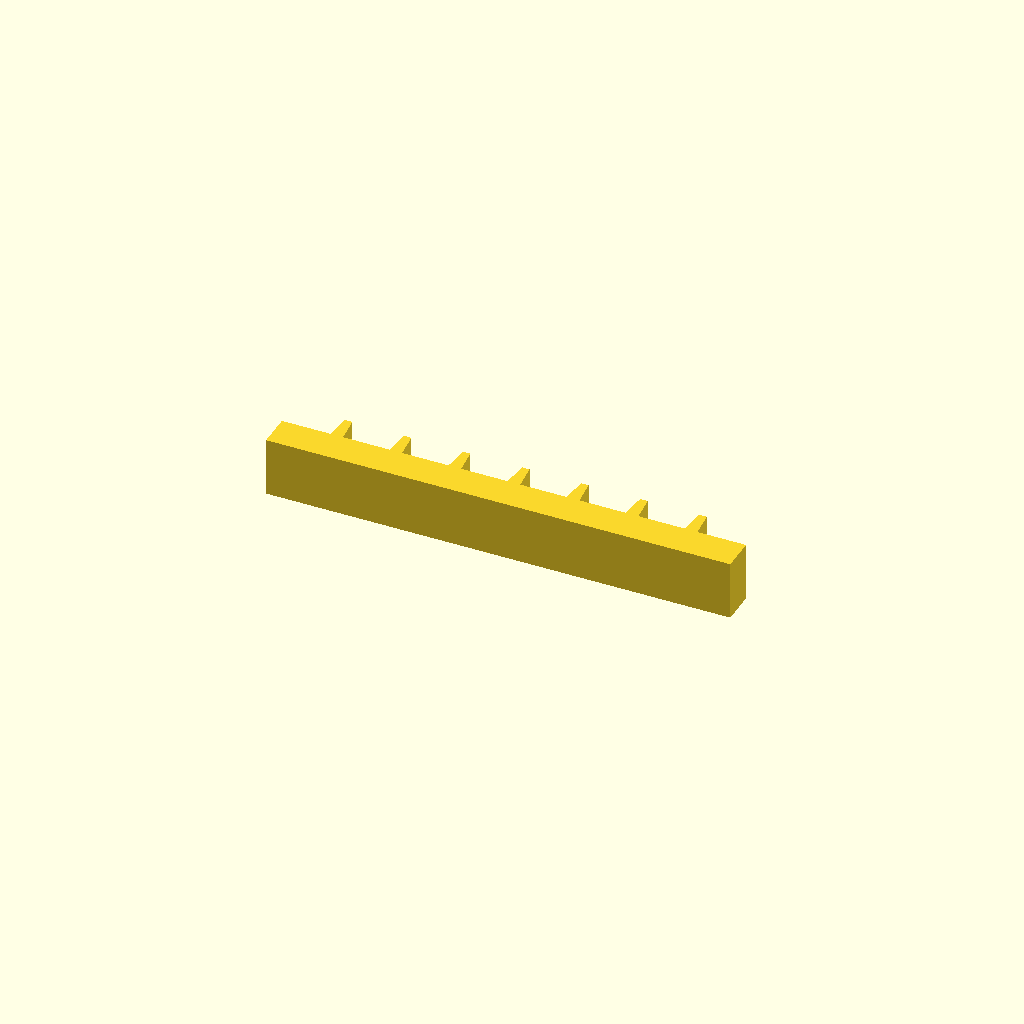
Cell 1: rendered with the file's own defaults.
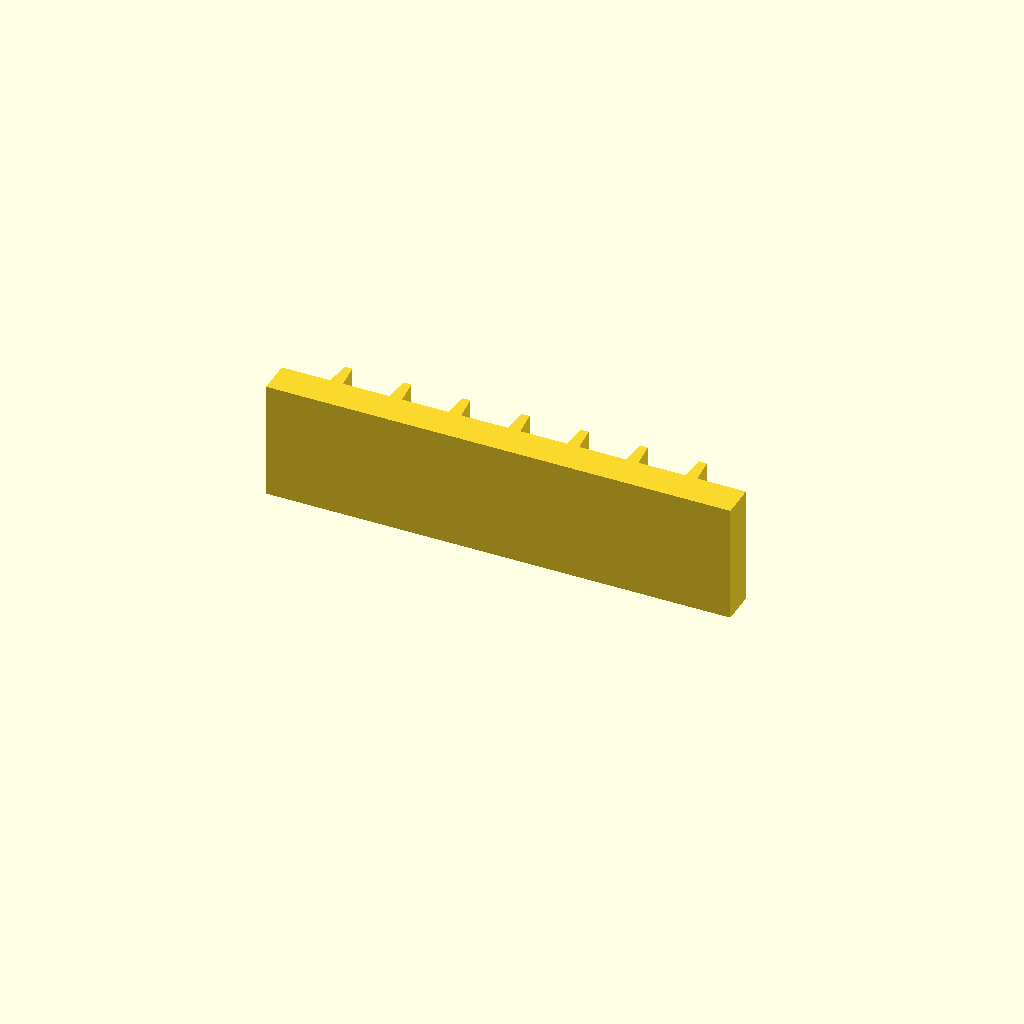
Cell 2: the same model with profile_height = 28.
One fixed orthographic camera (rotation 55°, 0°, 25°; colour scheme Cornfield) for every cell.
OpenSCAD source file optional_data/data/sketch1/rackbars/part_0067.scad:
$fn = 32;

// ----------------------------------------------------------------------
// Gear rack: 7 teeth on a 110 mm bar, pitch 14 mm
// ----------------------------------------------------------------------

// --- parameters (mm) ---
profile_height = 14;      // extrusion height
profile_points = 32;      // points of the closed outline

profile = [[0, 0], [110, 0], [110, 8], [98.5, 8], [97.9, 14], [96.1, 14], [95.5, 8], [84.5, 8], [83.9, 14], [82.1, 14], [81.5, 8], [70.5, 8], [69.9, 14], [68.1, 14], [67.5, 8], [56.5, 8], [55.9, 14], [54.1, 14], [53.5, 8], [42.5, 8], [41.9, 14], [40.1, 14], [39.5, 8], [28.5, 8], [27.9, 14], [26.1, 14], [25.5, 8], [14.5, 8], [13.9, 14], [12.1, 14], [11.5, 8], [0, 8]];  // single closed polygon, 32 points, counter clockwise

// --- the one profile operation ---
linear_extrude(height = profile_height) polygon(points = profile);
Customizer parameters (derived from the source; name, type, default, range or options):
profile_height: number, default 14
profile_points: number, default 32
